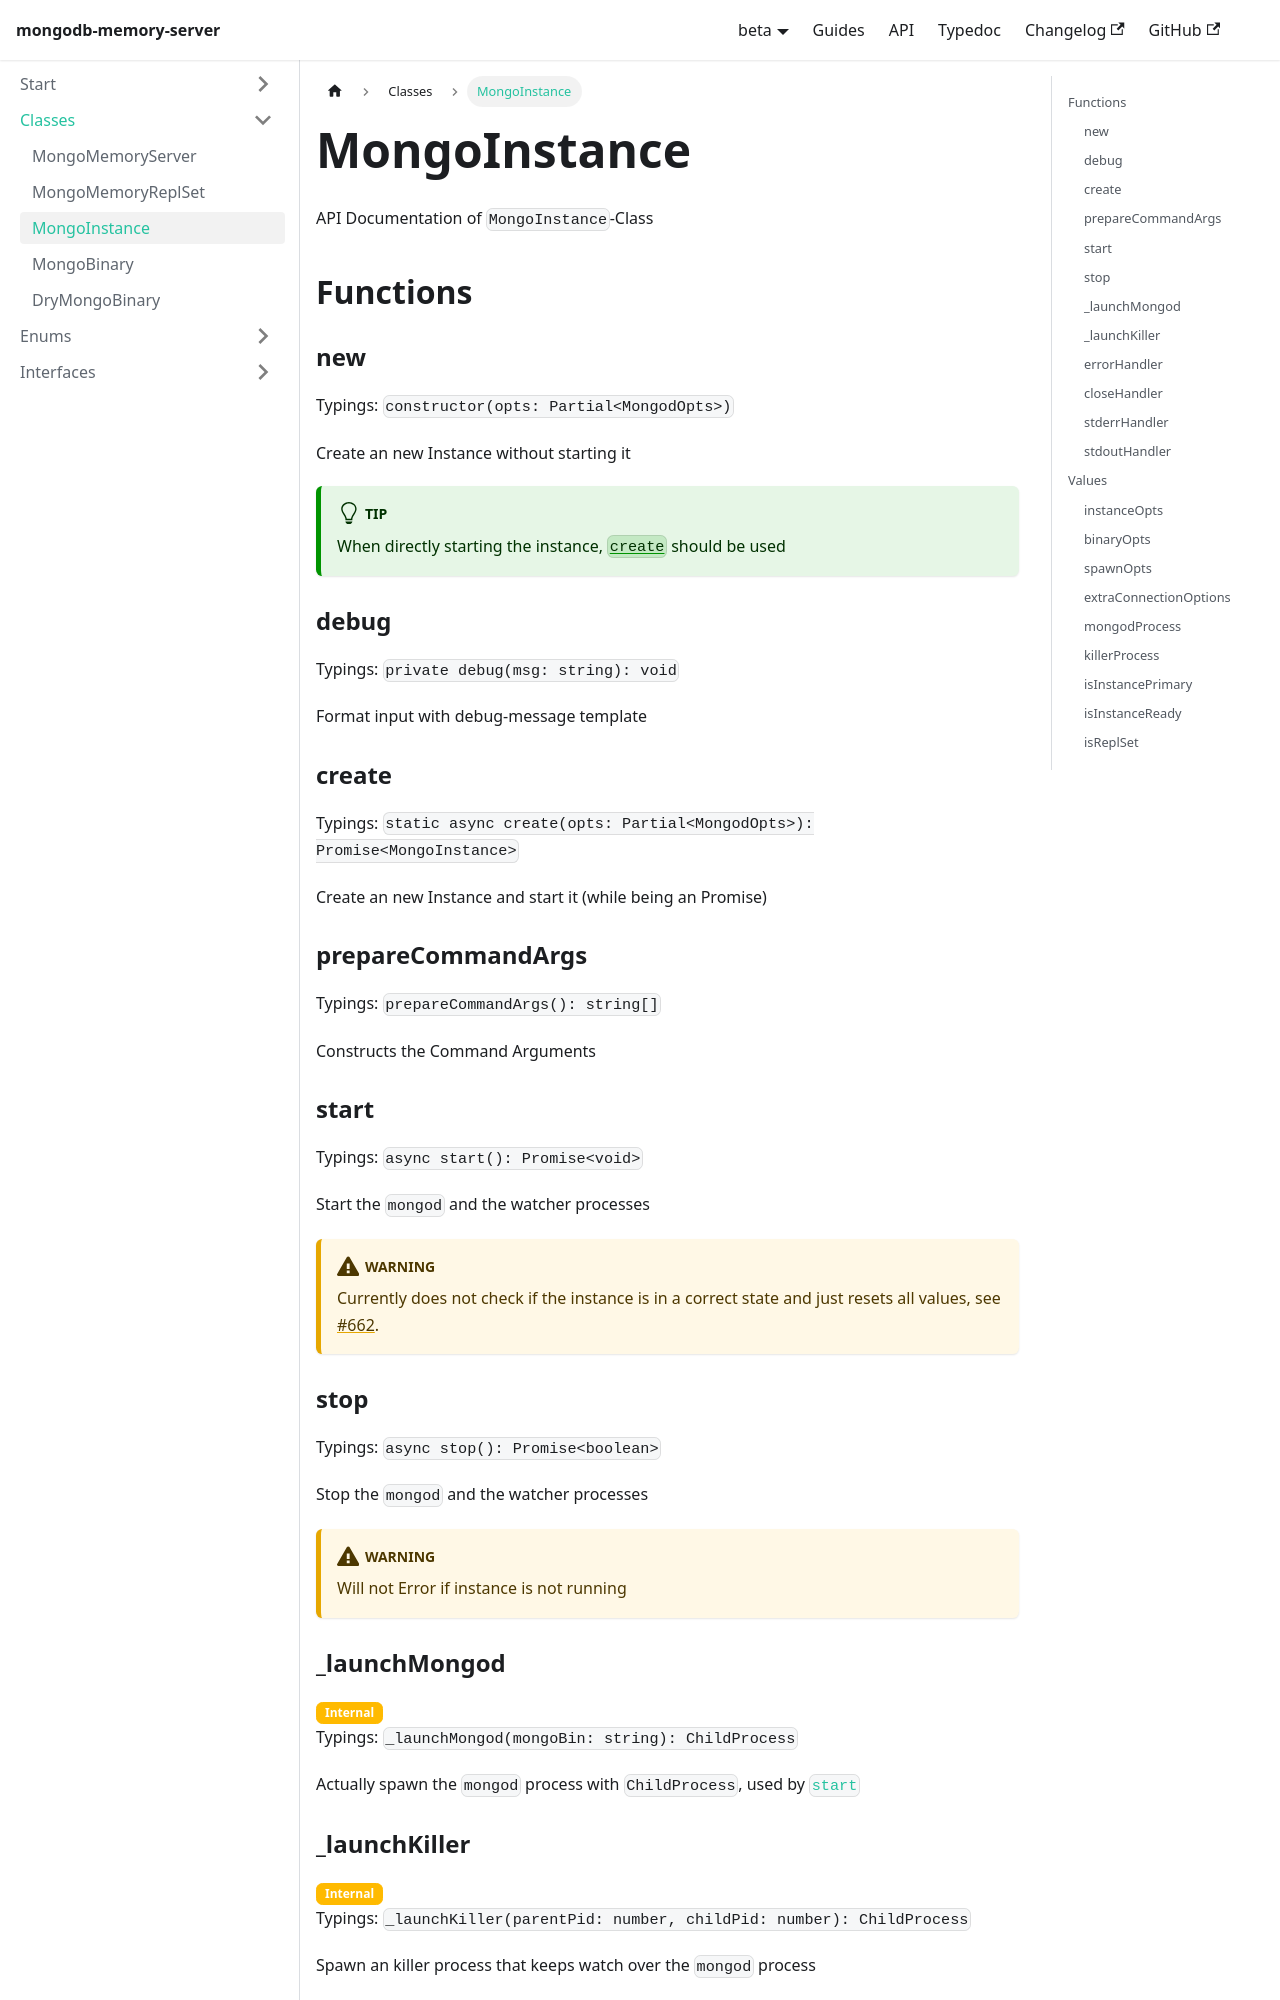

repository: typegoose/mongodb-memory-server · page: versions/beta/docs/api/classes/mongo-instance/index.html · generator: docusaurus

---
id: mongo-instance
title: 'MongoInstance'
---

API Documentation of `MongoInstance`-Class

## Functions

### new

Typings: `constructor(opts: Partial<MongodOpts>)`

Create an new Instance without starting it

:::tip
When directly starting the instance, [`create`](#create) should be used
:::

### debug

Typings: `private debug(msg: string): void`

Format input with debug-message template

### create

Typings: `static async create(opts: Partial<MongodOpts>): Promise<MongoInstance>`

Create an new Instance and start it (while being an Promise)

### prepareCommandArgs

Typings: `prepareCommandArgs(): string[]`

Constructs the Command Arguments

### start

Typings: `async start(): Promise<void>`

Start the `mongod` and the watcher processes

:::warning
Currently does not check if the instance is in a correct state and just resets all values, see [#662](https://github.com/typegoose/mongodb-memory-server/issues/662).
:::

### stop

Typings: `async stop(): Promise<boolean>`

Stop the `mongod` and the watcher processes

:::warning
Will not Error if instance is not running
:::

### _launchMongod

<span class="badge badge--warning">Internal</span>

Typings: `_launchMongod(mongoBin: string): ChildProcess`

Actually spawn the `mongod` process with `ChildProcess`, used by [`start`](#start)

### _launchKiller

<span class="badge badge--warning">Internal</span>

Typings: `_launchKiller(parentPid: number, childPid: number): ChildProcess`

Spawn an killer process that keeps watch over the `mongod` process
